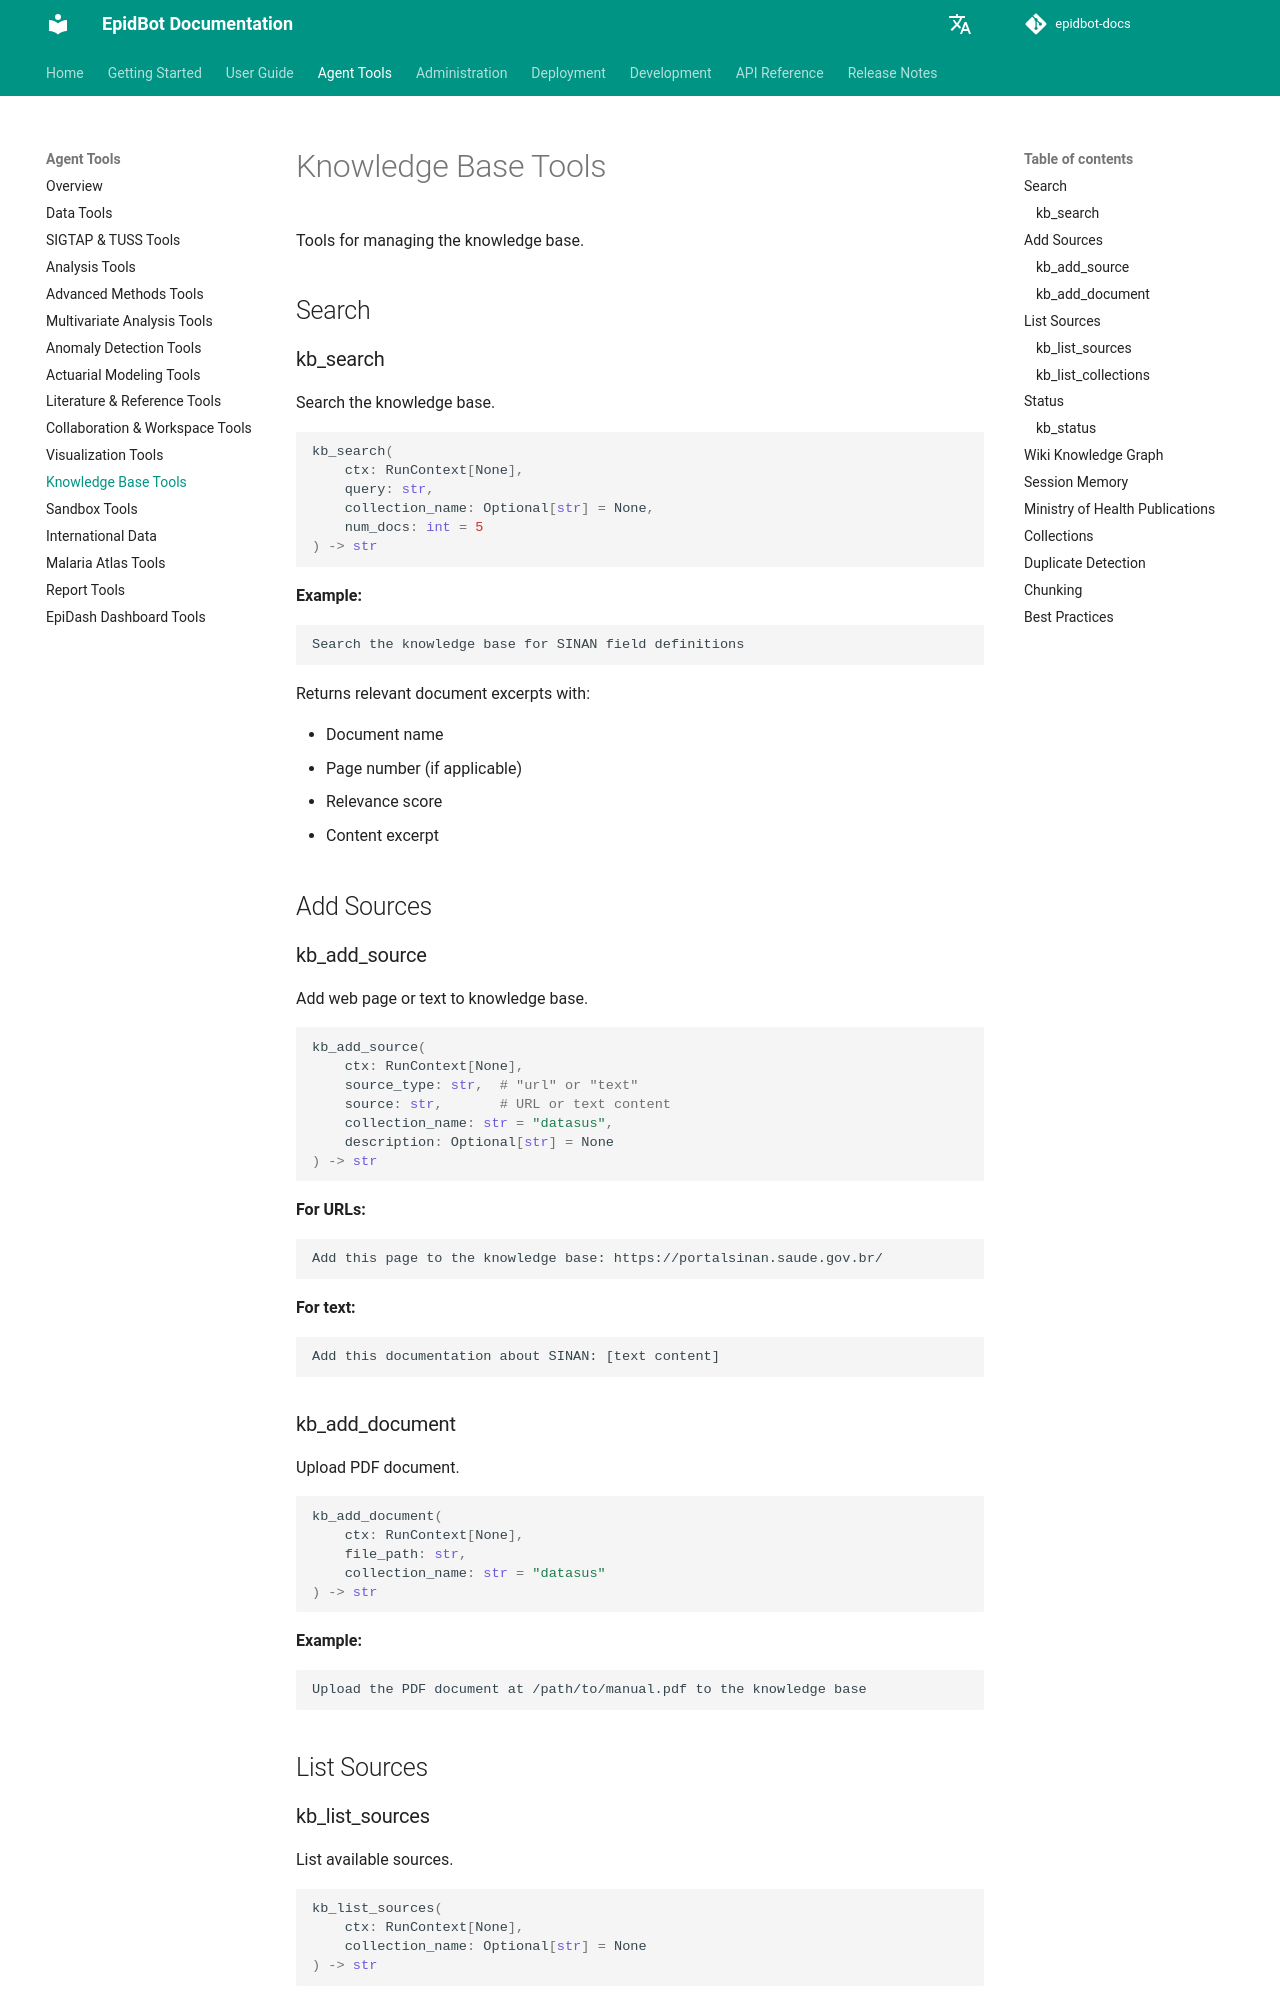

repository: Deeplearn-PeD/epidbot-docs · page: tools/kb-tools/index.html · generator: mkdocs

# Knowledge Base Tools

Tools for managing the knowledge base.

## Search

### kb_search

Search the knowledge base.

```python
kb_search(
    ctx: RunContext[None],
    query: str,
    collection_name: Optional[str] = None,
    num_docs: int = 5
) -> str
```

**Example:**
```
Search the knowledge base for SINAN field definitions
```

Returns relevant document excerpts with:

- Document name
- Page number (if applicable)
- Relevance score
- Content excerpt

## Add Sources

### kb_add_source

Add web page or text to knowledge base.

```python
kb_add_source(
    ctx: RunContext[None],
    source_type: str,  # "url" or "text"
    source: str,       # URL or text content
    collection_name: str = "datasus",
    description: Optional[str] = None
) -> str
```

**For URLs:**
```
Add this page to the knowledge base: https://portalsinan.saude.gov.br/
```

**For text:**
```
Add this documentation about SINAN: [text content]
```

### kb_add_document

Upload PDF document.

```python
kb_add_document(
    ctx: RunContext[None],
    file_path: str,
    collection_name: str = "datasus"
) -> str
```

**Example:**
```
Upload the PDF document at /path/to/manual.pdf to the knowledge base
```

## List Sources

### kb_list_sources

List available sources.

```python
kb_list_sources(
    ctx: RunContext[None],
    collection_name: Optional[str] = None
) -> str
```

**Example:**
```
List all sources in the knowledge base
```

### kb_list_collections

List collections.

```python
kb_list_collections(ctx: RunContext[None]) -> str
```

**Example:**
```
List all collections in the knowledge base
```

## Status

### kb_status

Check knowledge base status.

```python
kb_status(ctx: RunContext[None]) -> str
```

**Example:**
```
Check the knowledge base status
```
